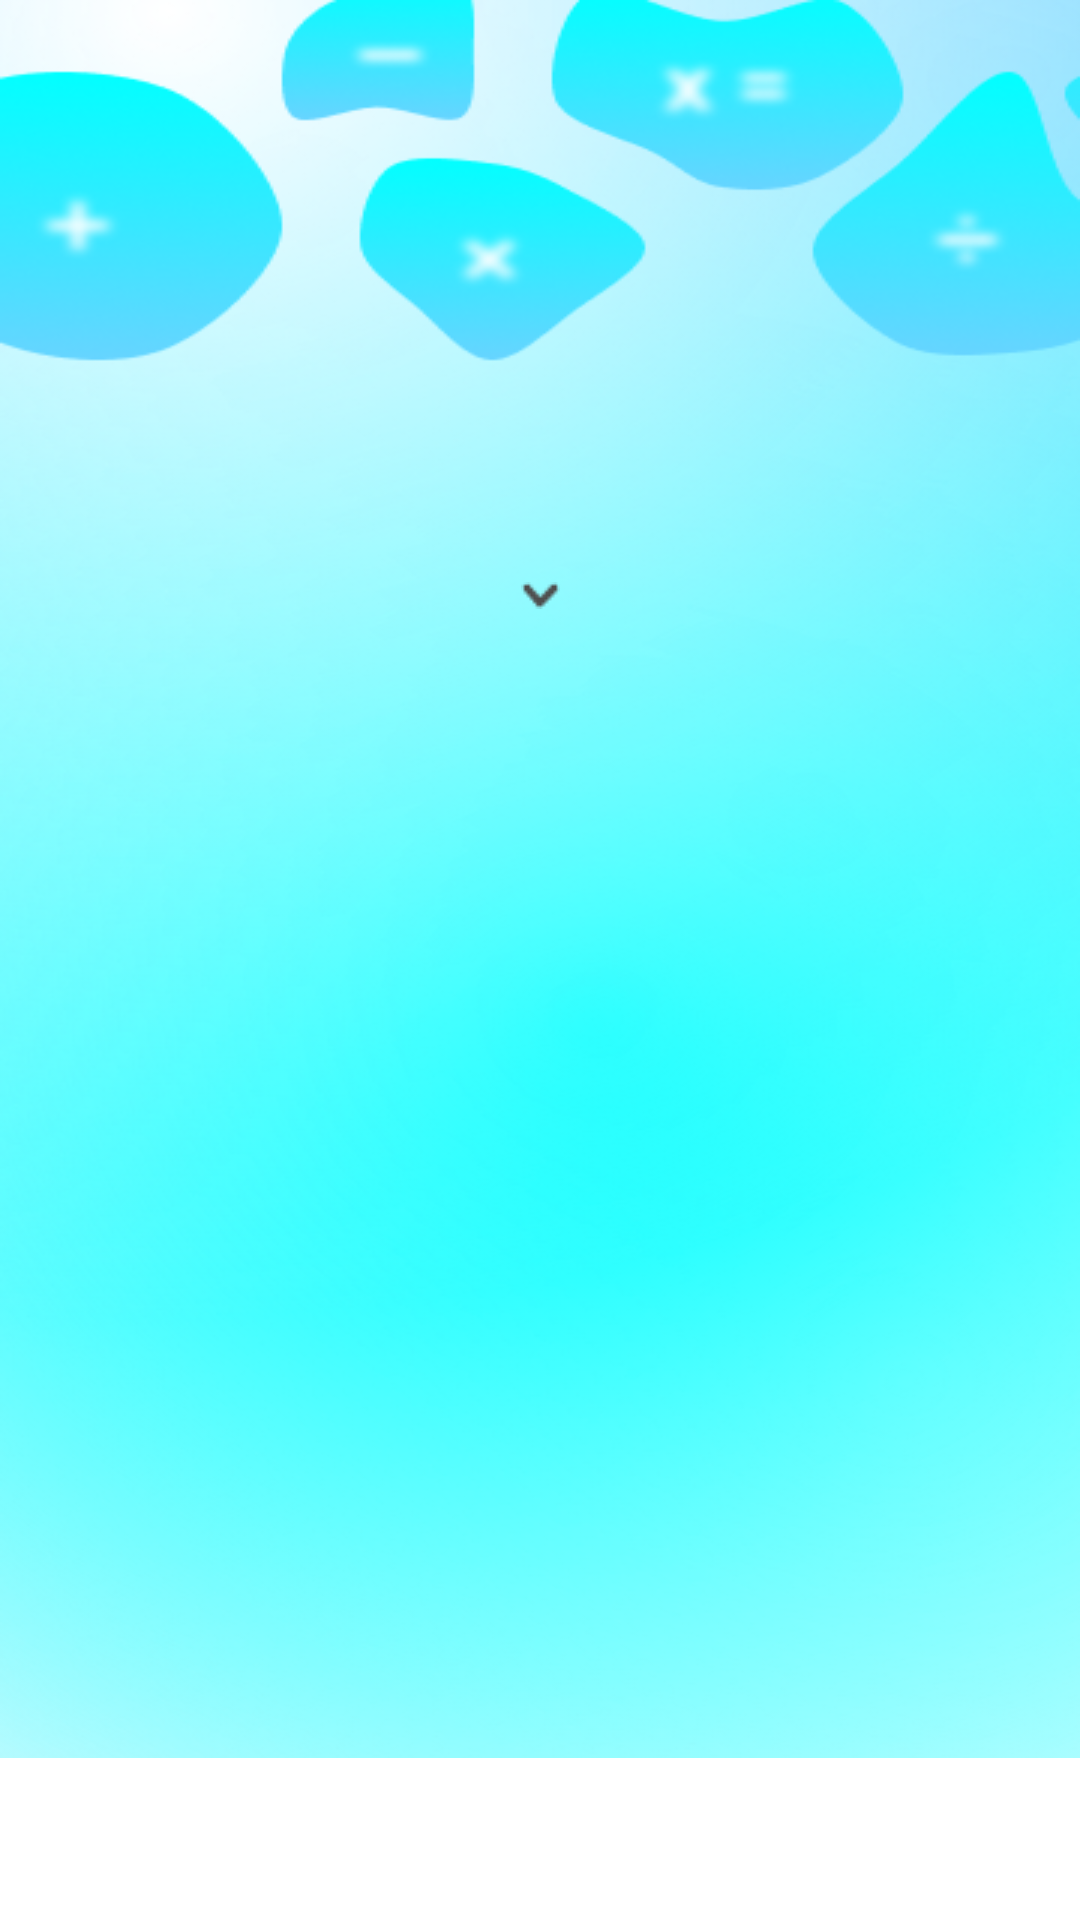

Write the Android layout XML for this screen, with the resource values it uses.
<!-- AndroidManifest.xml: application theme Theme.Smartkid40 -->
<!-- res/layout/activity_main.xml -->
<?xml version="1.0" encoding="utf-8"?>
<androidx.constraintlayout.widget.ConstraintLayout
    xmlns:android="http://schemas.android.com/apk/res/android"
    xmlns:app="http://schemas.android.com/apk/res-auto"
    xmlns:tools="http://schemas.android.com/tools"
    android:layout_width="match_parent"
    android:layout_height="match_parent"
    android:id="@+id/main"
    android:background="@drawable/a4_choose_level_background"
    tools:context=".ui.activity.MainActivity">

    <androidx.recyclerview.widget.RecyclerView
        android:id="@+id/recycler_level_groups"
        android:layout_width="match_parent"
        android:layout_height="36dp"
        android:layout_marginTop="158dp"
        android:orientation="horizontal"
        app:layout_constraintStart_toStartOf="parent"
        app:layoutManager="androidx.recyclerview.widget.LinearLayoutManager"
        app:layout_constraintTop_toTopOf="parent"
        tools:listitem="@layout/a4_item_level_group"/>

    <ImageView
        android:id="@+id/arrow"
        android:layout_width="13dp"
        android:layout_height="9dp"
        android:importantForAccessibility="no"
        android:src="@drawable/a4_arrow_down"
        app:layout_constraintStart_toStartOf="parent"
        app:layout_constraintEnd_toEndOf="parent"
        app:layout_constraintTop_toBottomOf="@id/recycler_level_groups"/>

    <androidx.recyclerview.widget.RecyclerView
        android:id="@+id/recycler_levels"
        android:orientation="vertical"
        android:layout_height="0dp"
        android:layout_width="wrap_content"
        android:layout_marginHorizontal="12dp"
        app:layoutManager="androidx.recyclerview.widget.GridLayoutManager"
        app:layout_constraintBottom_toTopOf="@id/bottom_navigation_bar"
        app:layout_constraintStart_toStartOf="parent"
        app:layout_constraintEnd_toEndOf="parent"
        app:layout_constraintTop_toBottomOf="@+id/arrow"
        app:spanCount="2"
        tools:listitem="@layout/a4_item_level" />

    <com.google.android.material.bottomnavigation.BottomNavigationView
        android:id="@+id/bottom_navigation_bar"
        android:layout_width="match_parent"
        android:layout_height="54dp"
        app:layout_constraintBottom_toBottomOf="parent"
        android:background="@color/white"/>


</androidx.constraintlayout.widget.ConstraintLayout>
<!-- res/layout/a4_item_level_group.xml (included above) -->
<?xml version="1.0" encoding="utf-8"?>
<TextView xmlns:android="http://schemas.android.com/apk/res/android"
    xmlns:app="http://schemas.android.com/apk/res-auto"
    xmlns:tools="http://schemas.android.com/tools"
    android:id="@+id/level_group_name"
    style="@style/a4_level_group_text_style"
    android:layout_width="wrap_content"
    android:layout_height="32dp"
    android:paddingHorizontal="24dp"
    android:gravity="center"
    app:layout_constraintStart_toStartOf="parent"
    app:layout_constraintTop_toTopOf="parent"
    tools:text="Сложение" />
<!-- res/layout/a4_item_level.xml (included above) -->
<?xml version="1.0" encoding="utf-8"?>
<androidx.constraintlayout.widget.ConstraintLayout xmlns:android="http://schemas.android.com/apk/res/android"
    xmlns:app="http://schemas.android.com/apk/res-auto"
    xmlns:tools="http://schemas.android.com/tools"

    android:layout_width="match_parent"
    android:layout_height="wrap_content"
    android:layout_margin="4dp">

    <TextView
        android:id="@+id/section_header"
        style="@style/a4_level_text_style"
        android:layout_width="wrap_content"
        android:layout_height="wrap_content"
        android:visibility="visible"
        app:layout_constraintStart_toStartOf="parent"
        app:layout_constraintTop_toTopOf="parent"
        tools:text="Сложение" />

    <androidx.constraintlayout.widget.ConstraintLayout
        android:layout_width="match_parent"
        android:layout_height="230dp"
        android:background="@drawable/a4_bg_level_card"
        app:layout_constraintStart_toStartOf="parent"
        app:layout_constraintTop_toBottomOf="@+id/section_header">

        <ImageView
            android:id="@+id/star_1"
            android:layout_width="wrap_content"
            android:layout_height="wrap_content"
            android:layout_marginTop="8dp"
            android:layout_marginEnd="8dp"
            android:importantForAccessibility="no"
            app:layout_constraintEnd_toEndOf="parent"
            app:layout_constraintTop_toTopOf="parent"
            android:src="@drawable/a4_star"/>
        <ImageView
            android:id="@+id/star_2"
            android:layout_width="wrap_content"
            android:layout_height="wrap_content"
            android:layout_marginTop="8dp"
            android:layout_marginEnd="8dp"
            android:importantForAccessibility="no"
            app:layout_constraintEnd_toStartOf="@+id/star_1"
            app:layout_constraintTop_toTopOf="parent"
            android:src="@drawable/a4_star"/>
        <ImageView
            android:id="@+id/star_3"
            android:layout_width="wrap_content"
            android:layout_height="wrap_content"
            android:layout_marginTop="8dp"
            android:layout_marginEnd="8dp"
            android:importantForAccessibility="no"
            app:layout_constraintEnd_toStartOf="@+id/star_2"
            app:layout_constraintTop_toTopOf="parent"
            android:src="@drawable/a4_star"/>

        <TextView
            android:id="@+id/codename"
            style="@style/a4_level_codename_style"
            android:layout_width="96dp"
            android:layout_height="70dp"
            android:layout_marginTop="34dp"
            android:background="@drawable/a4_bg_level_codename"
            android:gravity="center"
            app:layout_constraintEnd_toEndOf="parent"
            app:layout_constraintStart_toStartOf="parent"
            app:layout_constraintTop_toTopOf="parent"
            tools:text="C-1" />

        <TextView
            android:id="@+id/title"
            style="@style/a4_level_title_style"
            android:layout_width="match_parent"
            android:layout_height="58dp"
            android:layout_margin="8dp"
            android:gravity="center"
            app:layout_constraintEnd_toEndOf="parent"
            app:layout_constraintStart_toStartOf="parent"
            app:layout_constraintTop_toBottomOf="@+id/codename"
            tools:text="Простое\nсложение\nсложение" />

        <TextView
            style="@style/a4_level_button_style"
            android:layout_width="match_parent"
            android:layout_height="39dp"
            android:layout_margin="8dp"
            android:background="@drawable/a4_bg_level_button"
            android:gravity="center"
            android:text="@string/solve"
            app:layout_constraintEnd_toEndOf="parent"
            app:layout_constraintStart_toStartOf="parent"
            app:layout_constraintTop_toBottomOf="@+id/title" />

    </androidx.constraintlayout.widget.ConstraintLayout>

</androidx.constraintlayout.widget.ConstraintLayout>
<!-- resources referenced by this layout -->
<resources>
  <color name="white">#FFFFFFFF</color>
  <!-- drawable a4_arrow_down: png bitmap (drawable, 314 bytes) -->
  <!-- drawable a4_bg_level_button (drawable) -->
  <?xml version="1.0" encoding="utf-8"?>
  <layer-list xmlns:android="http://schemas.android.com/apk/res/android">
      <item android:top="3dp">
          <shape android:shape="rectangle">
              <solid android:color="@color/a4_grass_green" />
              <corners android:radius="12dp" />
          </shape>
      </item>
      <item
          android:bottom="3dp">
          <shape android:shape="rectangle">
              <solid android:color="@color/a4_salad_green" />
              <corners android:radius="12dp" />
          </shape>
      </item>
  </layer-list>
  <!-- drawable a4_bg_level_card (drawable) -->
  <?xml version="1.0" encoding="utf-8"?>
  <shape xmlns:android="http://schemas.android.com/apk/res/android"
      android:shape="rectangle">
  
      <gradient
          android:centerX="0.5"
          android:centerY="0.5"
          android:endColor="@color/a4_transparent_white"
          android:gradientRadius="1200"
          android:startColor="@color/white"
          android:type="radial" />
  
      <corners android:radius="16dp" />
  
      <stroke
          android:width="1dp"
          android:color="@color/a4_transparent_white" />
  </shape>
  <!-- drawable a4_bg_level_codename (drawable) -->
  <?xml version="1.0" encoding="utf-8"?>
  <shape xmlns:android="http://schemas.android.com/apk/res/android"
      android:shape="rectangle">
  
      <gradient
          android:endColor="@color/a4_blue"
          android:gradientRadius="1200"
          android:startColor="@color/a4_cian"
          android:type="linear"
          android:angle="27"/>
  
      <corners android:radius="12dp" />
  
  </shape>
  <!-- drawable a4_choose_level_background: png bitmap (drawable, 223845 bytes) -->
  <!-- drawable a4_star (drawable) -->
  <vector xmlns:android="http://schemas.android.com/apk/res/android"
      android:width="16dp"
      android:height="15dp"
      android:viewportWidth="16"
      android:viewportHeight="15">
    <path
        android:pathData="M8,0L9.796,5.528H15.608L10.906,8.944L12.702,14.472L8,11.056L3.298,14.472L5.094,8.944L0.392,5.528H6.204L8,0Z"
        android:fillColor="#00BFFF"/>
  </vector>
  <style name="a4_level_button_style">
          <item name="fontFamily">@font/roboto_bold</item>
          <item name="android:textSize">14sp</item>
          <item name="android:textColor">@color/white</item>
          <item name="android:textAllCaps">true</item>
      </style>
  <style name="a4_level_codename_style">
          <item name="fontFamily">@font/roboto_black</item>
          <item name="android:textSize">40sp</item>
          <item name="android:textColor">@color/white</item>
      </style>
  <style name="a4_level_group_text_style">
          <item name="fontFamily">@font/roboto_medium</item>
          <item name="android:textSize">22sp</item>
          <item name="android:textColor">@color/black</item>
      </style>
  <style name="a4_level_text_style">
          <item name="fontFamily">@font/roboto_medium</item>
          <item name="android:textSize">22sp</item>
          <item name="android:textColor">@color/black</item>
      </style>
  <style name="a4_level_title_style">
          <item name="fontFamily">@font/roboto_medium</item>
          <item name="android:textSize">14sp</item>
          <item name="android:textColor">@color/a4_black</item>
      </style>
  <style name="Theme.Smartkid40" parent="Base.Theme.Smartkid40" />
  <color name="a4_grass_green">#7EA623</color>
  <color name="a4_salad_green">#B2EB31</color>
  <color name="a4_transparent_white">#55ffffff</color>
  <color name="a4_blue">#00BFFF</color>
  <color name="a4_cian">#00FFFF</color>
  <color name="black">#3b1618</color>
  <color name="a4_black">#000000</color>
  <style name="Base.Theme.Smartkid40" parent="Theme.Material3.DayNight.NoActionBar">
          
          
      </style>
</resources>
